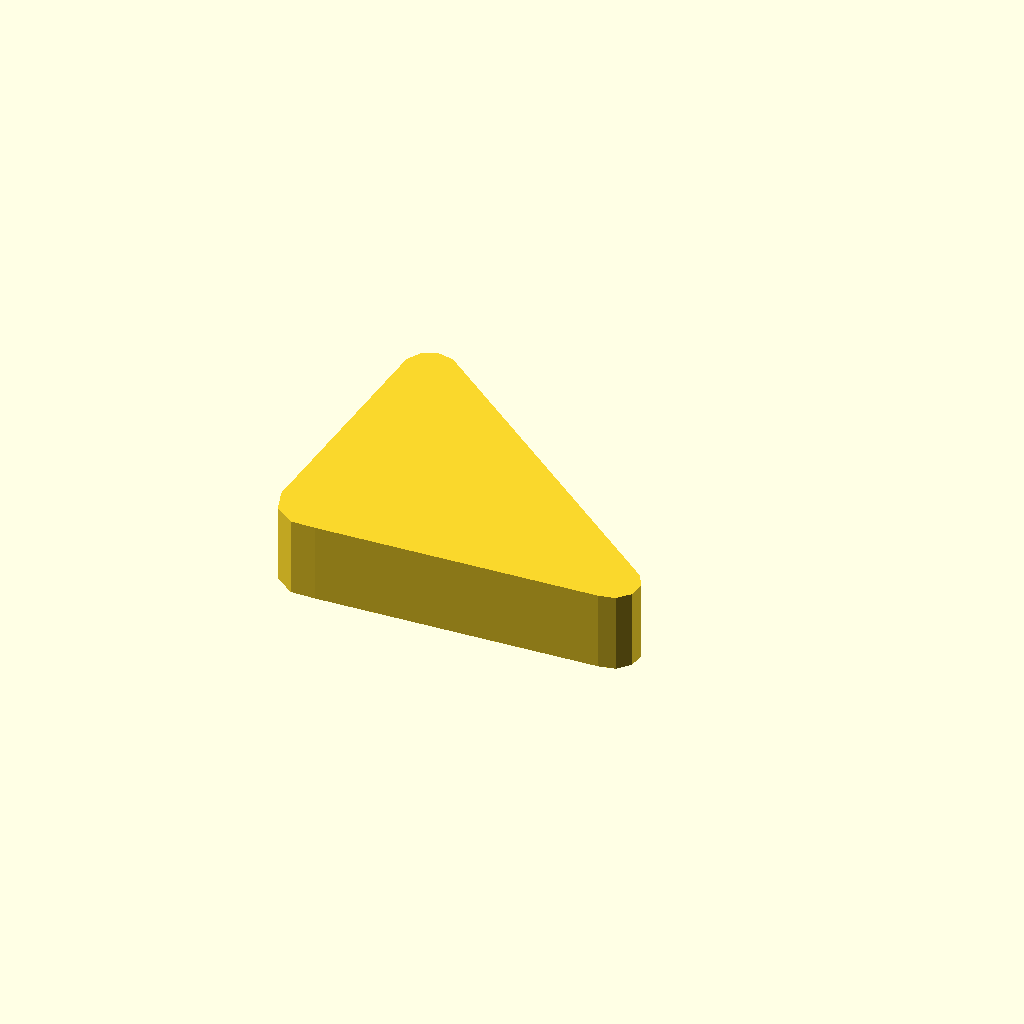
Cell 1: the model at its default parameters.
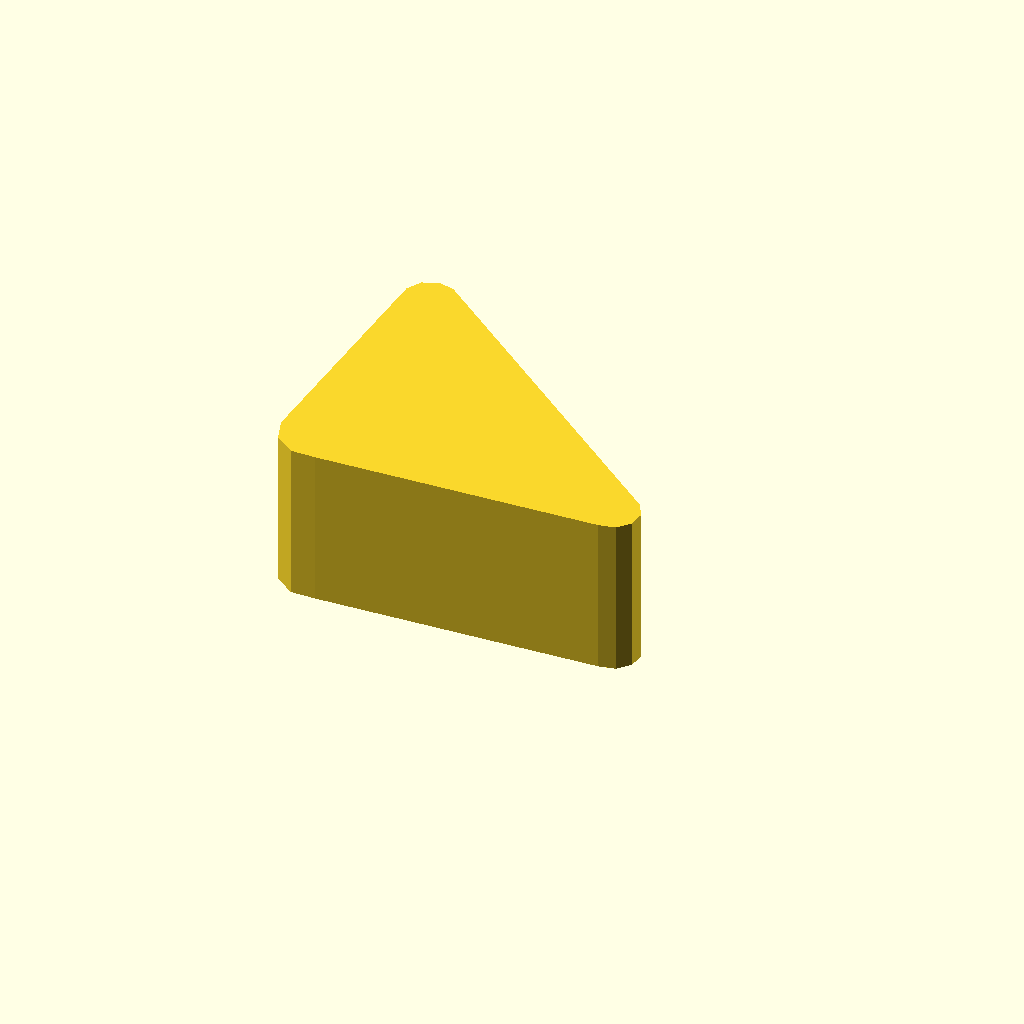
Cell 2 — profile_height set to 24, the other parameters unchanged.
All cells are drawn from one camera (rotation 55°, 0°, 25°, orthographic, colour scheme Cornfield), so only the parameter changes between them.
The OpenSCAD source (optional_data/data/sketch1/leverarms/part_0037.scad):
$fn = 32;

// ----------------------------------------------------------------------
// Lever arm: two bosses 12 and 8 mm, 45 mm between centres
// ----------------------------------------------------------------------

// --- parameters (mm) ---
profile_height = 12;      // extrusion height
profile_points = 13;      // points of the closed outline

profile = [[0, 5.706], [1.146, 2.18], [4.146, 0], [7.854, 0], [50.582, 1.728], [53, 2.242], [54.654, 4.079], [54.913, 6.538], [53.677, 8.679], [8, 45.17], [5.582, 45.684], [3.323, 44.679], [2.087, 42.538]];  // single closed polygon, 13 points, counter clockwise

// --- the one profile operation ---
linear_extrude(height = profile_height) polygon(points = profile);
Parameter table extracted from the source (name, type, default, range or options):
profile_height: number, default 12
profile_points: number, default 13
